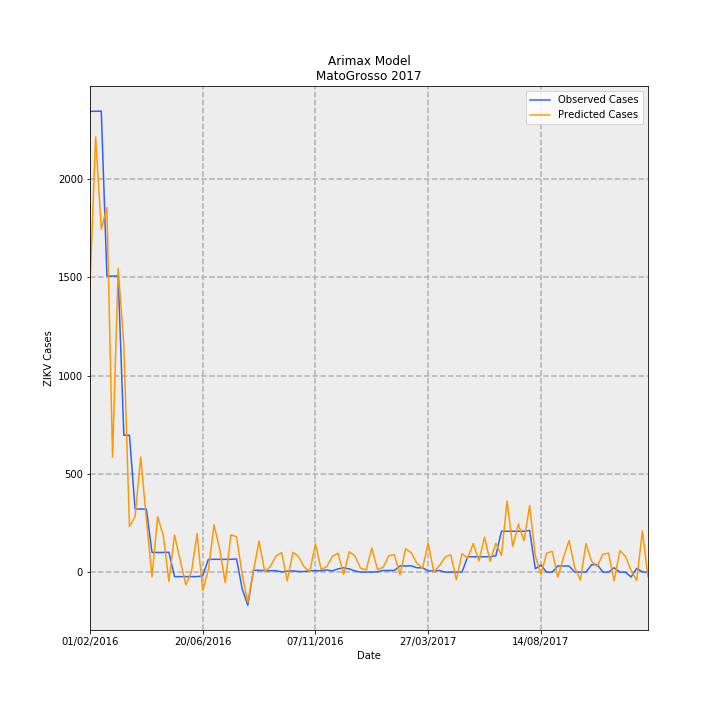

The data file committed next to this chart (first rows):
Date, predictions_incidence, observed_incidence, Predicted Cases, Observed Cases, error
01/02/2016, 43.56, 70.14, 1457, 2346, 889.3
08/02/2016, 66.25, 70.14, 2216, 2346, 130.2
15/02/2016, 52.22, 70.17, 1746, 2347, 600.6
22/02/2016, 55.51, 45.06, 1857, 1507, -349.7
29/02/2016, 17.51, 45.06, 585.6, 1507, 921.4
07/03/2016, 46.24, 45.09, 1547, 1508, -38.64
14/03/2016, 34.62, 20.84, 1158, 697, -461
21/03/2016, 6.943, 20.84, 232.2, 697, 464.8
28/03/2016, 8.463, 9.598, 283, 321.0, 37.96
04/04/2016, 17.54, 9.598, 586.6, 321.0, -265.6
11/04/2016, 8.055, 9.598, 269.4, 321.0, 51.6
18/04/2016, -0.7198, 2.99, -24.07, 100, 124.1
25/04/2016, 8.413, 2.99, 281.4, 100, -181.4
02/05/2016, 5.599, 2.99, 187.3, 100, -87.27
09/05/2016, -1.437, 3.02, -48.06, 101, 149.1
16/05/2016, 5.663, -0.6877, 189.4, -23, -212.4
23/05/2016, 1.794, -0.6877, 60, -23, -83
30/05/2016, -1.929, -0.6877, -64.52, -23, 41.52
06/06/2016, 0.003221, -0.6877, 0.1077, -23, -23.11
13/06/2016, 5.874, -0.6877, 196.4, -23, -219.4
20/06/2016, -2.785, -0.5681, -93.14, -19, 74.14
27/06/2016, 0.3313, 1.943, 11.08, 65, 53.92
04/07/2016, 7.194, 1.943, 240.6, 65, -175.6
11/07/2016, 3.523, 1.943, 117.8, 65, -52.84
18/07/2016, -1.596, 1.943, -53.37, 65, 118.4
25/07/2016, 5.665, 1.943, 189.5, 65, -124.5
01/08/2016, 5.385, 2.003, 180.1, 67, -113.1
08/08/2016, -0.3551, -2.541, -11.88, -85.0, -73.12
15/08/2016, -4.614, -5.053, -154.3, -169.0, -14.7
22/08/2016, 0.2027, 0.2691, 6.78, 9, 2.22
29/08/2016, 4.714, 0.2691, 157.6, 9, -148.6
05/09/2016, 0.04211, 0.2093, 1.408, 7.0, 5.592
12/09/2016, 0.8499, 0.2093, 28.43, 7.0, -21.43
19/09/2016, 2.429, 0.2093, 81.25, 7.0, -74.25
26/09/2016, 2.981, 0.0299, 99.72, 1, -98.72
03/10/2016, -1.325, 0.1495, -44.33, 5, 49.33
10/10/2016, 3.012, 0.1794, 100.7, 6, -94.74
17/10/2016, 2.352, 0.0897, 78.67, 3, -75.67
24/10/2016, 0.7748, 0.0897, 25.91, 3, -22.91
31/10/2016, 0.09658, 0.2093, 3.23, 7.0, 3.77
07/11/2016, 4.289, 0.2093, 143.5, 7.0, -136.5
14/11/2016, 0.4081, 0.2093, 13.65, 7.0, -6.648
21/11/2016, 0.8043, 0.3289, 26.9, 11.0, -15.9
28/11/2016, 2.397, 0.1794, 80.15, 6, -74.15
05/12/2016, 2.874, 0.4784, 96.12, 16, -80.12
12/12/2016, -0.3535, 0.6578, -11.82, 22.0, 33.82
19/12/2016, 3.083, 0.4784, 103.1, 16, -87.11
26/12/2016, 2.483, 0.1794, 83.04, 6, -77.04
02/01/2017, 0.5896, 0.0, 19.72, 0.0, -19.72
09/01/2017, 0.3306, 0.0, 11.06, 0.0, -11.06
16/01/2017, 3.666, 0.0, 122.6, 0.0, -122.6
23/01/2017, 0.4349, 0.0598, 14.54, 2, -12.54
30/01/2017, 0.7004, 0.2392, 23.43, 8, -15.43
06/02/2017, 2.492, 0.2392, 83.33, 8, -75.33
13/02/2017, 2.655, 0.2691, 88.79, 9, -79.79
20/02/2017, -0.4176, 0.9269, -13.97, 31, 44.97
27/02/2017, 3.551, 0.9269, 118.8, 31, -87.77
06/03/2017, 2.953, 0.9568, 98.77, 32, -66.77
13/03/2017, 1.335, 0.6578, 44.64, 22.0, -22.64
20/03/2017, 0.6055, 0.6578, 20.25, 22.0, 1.75
... 40 more rows
